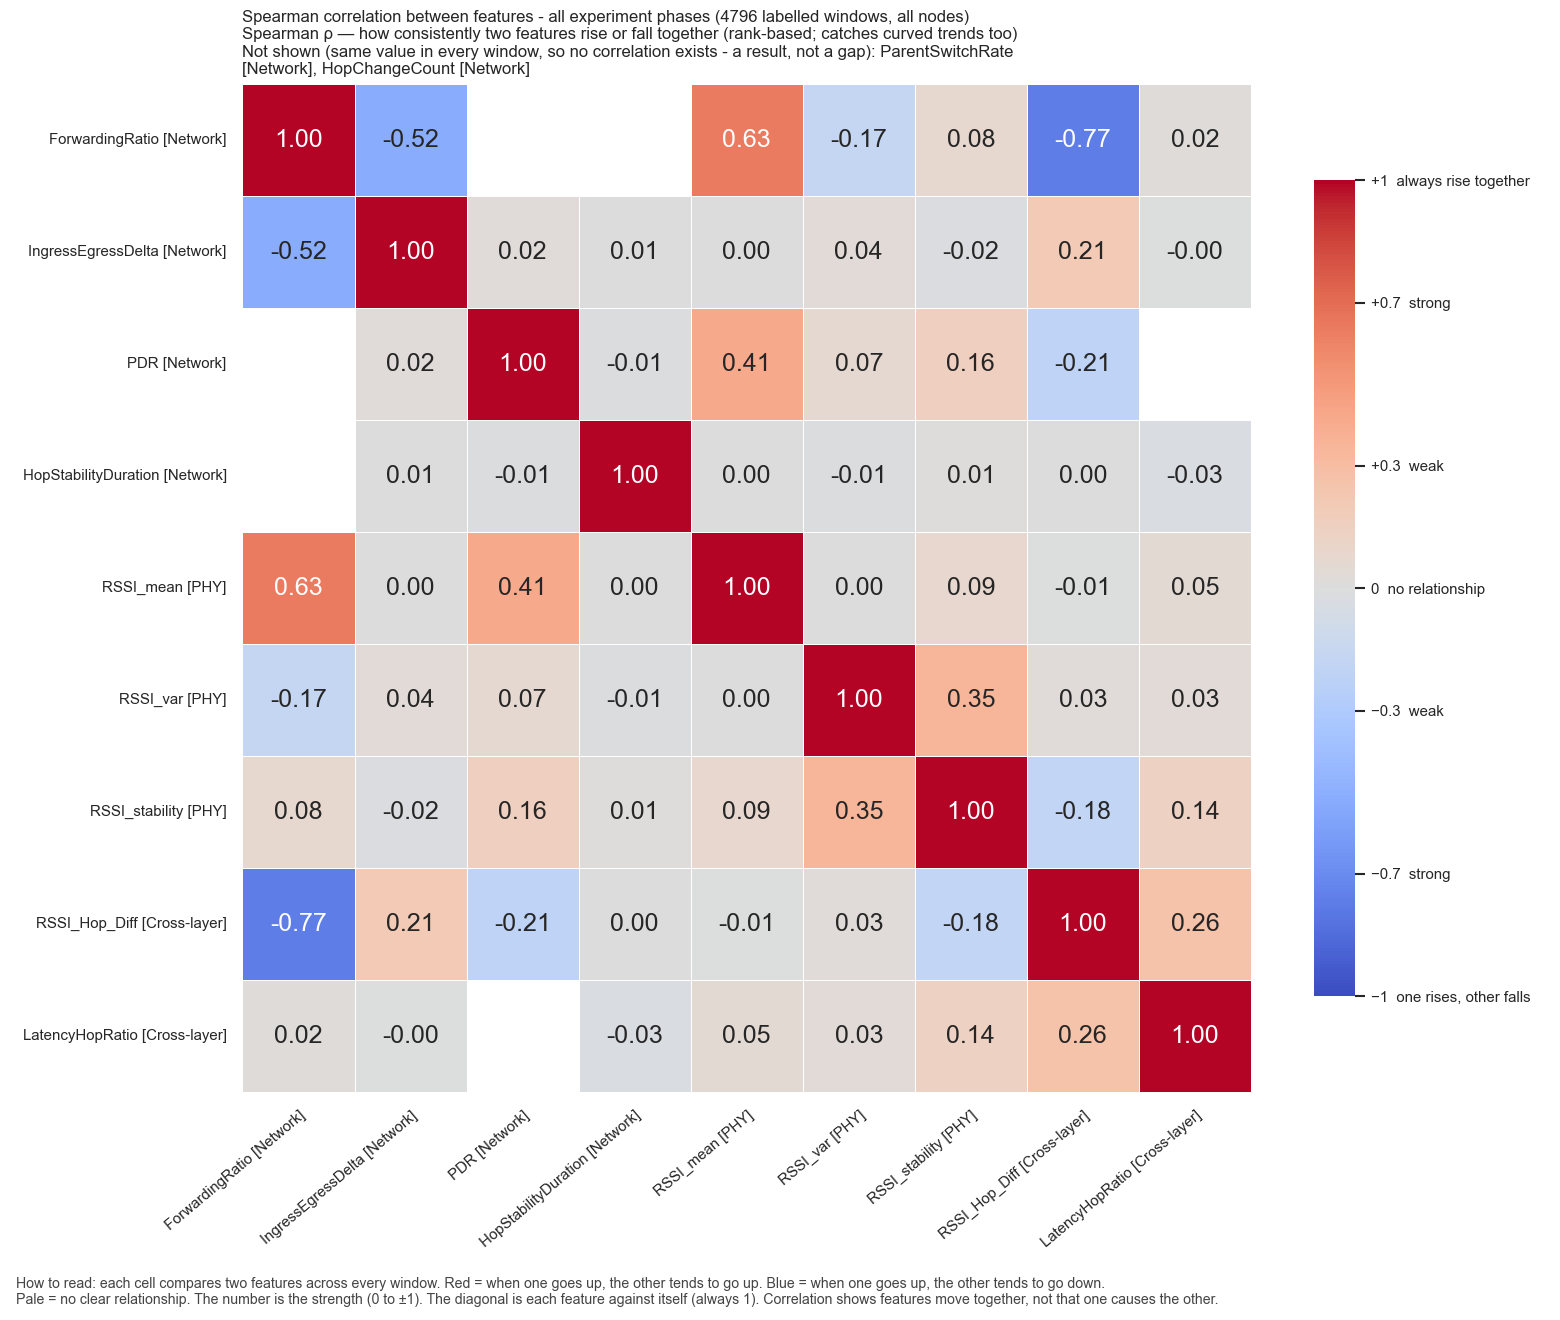

Source data for this figure (header and first rows):
, ForwardingRatio, IngressEgressDelta, PDR, HopStabilityDuration, RSSI_mean, RSSI_var, RSSI_stability, RSSI_Hop_Diff, LatencyHopRatio
ForwardingRatio, 1.0, -0.5214, , , 0.6345, -0.1671, 0.07618, -0.7723, 0.02224
IngressEgressDelta, -0.5214, 1.0, 0.0249, 0.005219, 0.00374, 0.03782, -0.01768, 0.2107, -6.114680882157727e-05
PDR, , 0.0249, 1.0, -0.007854, 0.4142, 0.06798, 0.1626, -0.2071, 
HopStabilityDuration, , 0.005219, -0.007854, 1.0, 0.004866, -0.01432, 0.01409, 7.235095785606637e-05, -0.02649
RSSI_mean, 0.6345, 0.00374, 0.4142, 0.004866, 1.0, 0.00187, 0.08586, -0.005494, 0.05431
RSSI_var, -0.1671, 0.03782, 0.06798, -0.01432, 0.00187, 1.0, 0.3506, 0.02903, 0.03394
RSSI_stability, 0.07618, -0.01768, 0.1626, 0.01409, 0.08586, 0.3506, 1.0, -0.1799, 0.1409
RSSI_Hop_Diff, -0.7723, 0.2107, -0.2071, 7.235095785606637e-05, -0.005494, 0.02903, -0.1799, 1.0, 0.2642
LatencyHopRatio, 0.02224, -6.114680882157727e-05, , -0.02649, 0.05431, 0.03394, 0.1409, 0.2642, 1.0
